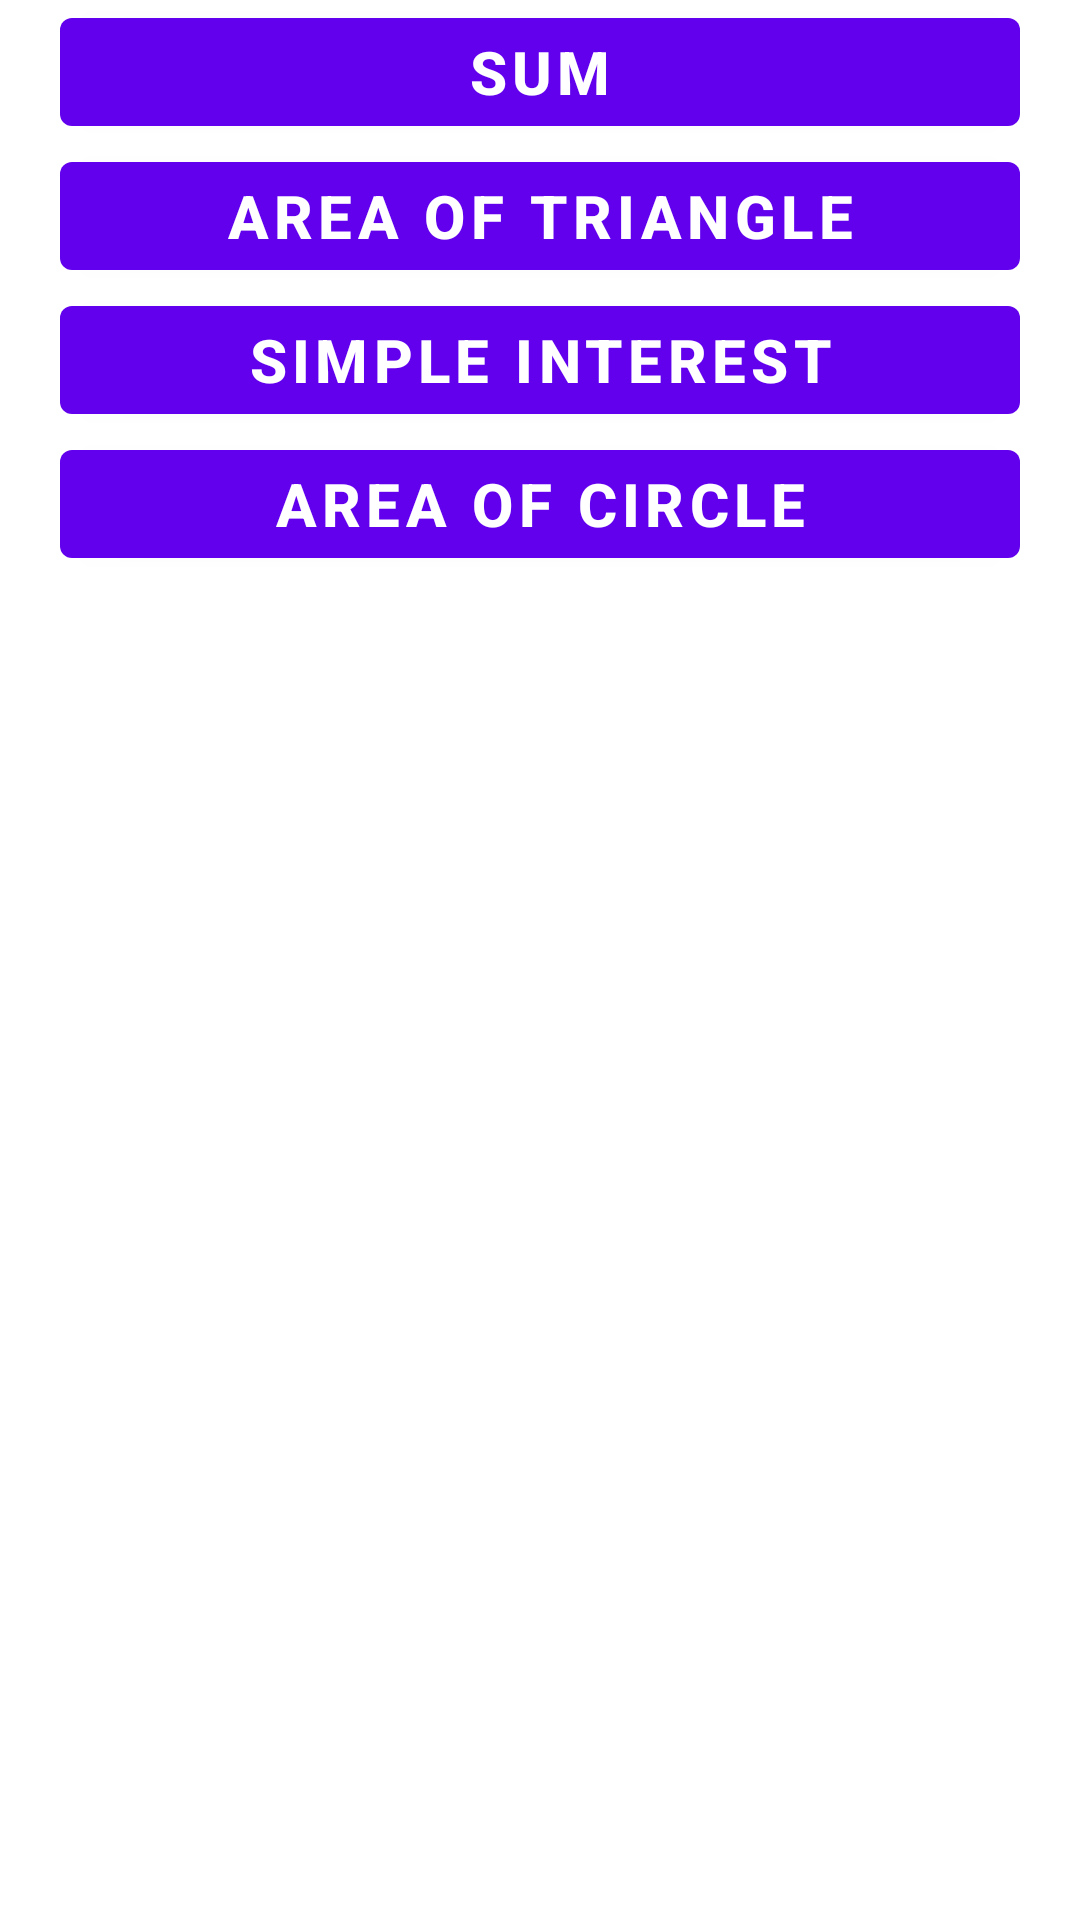

Reconstruct the res/layout file that produces this screen, plus the resources it refers to.
<!-- AndroidManifest.xml: application theme Theme.Chapte_5 -->
<!-- res/layout/activity_dialog.xml -->
<?xml version="1.0" encoding="utf-8"?>
<androidx.appcompat.widget.LinearLayoutCompat xmlns:android="http://schemas.android.com/apk/res/android"
    xmlns:app="http://schemas.android.com/apk/res-auto"
    xmlns:tools="http://schemas.android.com/tools"
    android:layout_width="match_parent"
    android:layout_height="match_parent"
    tools:context=".Dialog_Activity"
    android:orientation="vertical">

    <com.google.android.material.button.MaterialButton
        android:id="@+id/asum"
        android:layout_width="match_parent"
        android:layout_height="wrap_content"
        android:text="sum"
        android:textSize="20sp"
        android:textStyle="bold"
        android:layout_marginHorizontal="20dp"
       />


    <com.google.android.material.button.MaterialButton
        android:id="@+id/aarea"
        android:layout_width="match_parent"
        android:layout_height="wrap_content"
        android:text="Area of triangle"
        android:textSize="20sp"
        android:textStyle="bold"
        android:layout_marginHorizontal="20dp"

        />


    <com.google.android.material.button.MaterialButton
        android:id="@+id/asi"
        android:layout_width="match_parent"
        android:layout_height="wrap_content"
        android:text="simple interest"
        android:textSize="20sp"
        android:textStyle="bold"
        android:layout_marginHorizontal="20dp"
       />

    <com.google.android.material.button.MaterialButton
        android:id="@+id/acircle"
        android:layout_width="match_parent"
        android:layout_height="wrap_content"
        android:text="area of circle"
        android:textSize="20sp"
        android:textStyle="bold"
        android:layout_marginHorizontal="20dp"
        />




</androidx.appcompat.widget.LinearLayoutCompat>
<!-- resources referenced by this layout -->
<resources>
  <style name="Theme.Chapte_5" parent="Theme.MaterialComponents.DayNight.DarkActionBar">
          
          <item name="colorPrimary">@color/purple_500</item>
          <item name="colorPrimaryVariant">@color/purple_700</item>
          <item name="colorOnPrimary">@color/white</item>
          
          <item name="colorSecondary">@color/teal_200</item>
          <item name="colorSecondaryVariant">@color/teal_700</item>
          <item name="colorOnSecondary">@color/black</item>
          
          <item name="android:statusBarColor">?attr/colorPrimaryVariant</item>
          
      </style>
  <!-- not gathered from this repository: default colours our renderer supplied (Android Studio template values) -->
  <color name="purple_500">#FF6200EE</color>
  <color name="purple_700">#FF3700B3</color>
  <color name="teal_200">#FF03DAC5</color>
  <color name="teal_700">#FF018786</color>
  <color name="black">#FF000000</color>
  <color name="white">#FFFFFFFF</color>
</resources>
